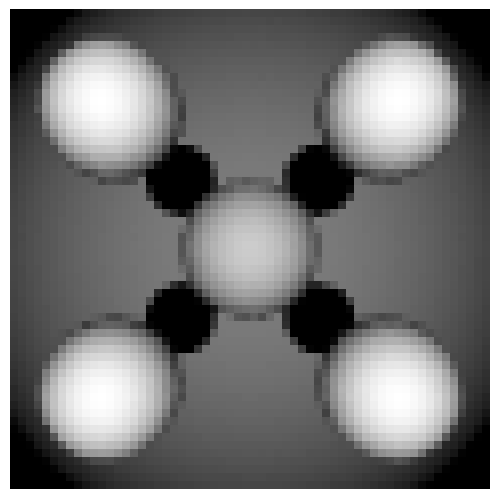

Recreate this plot in Python.
from abc import ABC, abstractmethod

import matplotlib.pyplot as plt
import numpy as np


class Ray:
    def __init__(self, origin, direction):
        self.origin = origin
        self.direction = direction / np.linalg.norm(direction)


class Shape(ABC):
    @abstractmethod
    def intersect(self, ray):
        pass

    @abstractmethod
    def get_normal(self, point):
        pass

    @abstractmethod
    def get_monochrome_value(self, point):
        pass


class Camera(ABC):
    def __init__(self, position, fov, aspect_ratio, width, height, samples_per_pixel=1):
        self.position = position
        self.fov = fov
        self.aspect_ratio = aspect_ratio
        self.width = width
        self.height = height
        self.samples_per_pixel = samples_per_pixel

    @abstractmethod
    def generate_ray(self, u, v):
        pass

    @abstractmethod
    def render_scene(self, scene):
        pass


class Sphere(Shape):
    def __init__(self, center, radius, monochrome_value):
        self.center = center
        self.radius = radius
        self.monochrome_value = monochrome_value

    def intersect(self, ray):
        oc = ray.origin - self.center
        a = np.dot(ray.direction, ray.direction)
        b = 2.0 * np.dot(oc, ray.direction)
        c = np.dot(oc, oc) - self.radius * self.radius
        discriminant = b * b - 4 * a * c

        if discriminant < 0:
            return np.inf, np.inf
        else:
            t1 = (-b - np.sqrt(discriminant)) / (2.0 * a)
            t2 = (-b + np.sqrt(discriminant)) / (2.0 * a)
            return t1, t2

    def get_normal(self, point):
        return (point - self.center) / self.radius

    def get_monochrome_value(self, point):
        return self.monochrome_value


class Light:
    def __init__(self, position):
        self.position = position


class SamplingMethod(ABC):
    def __init__(self, samples_per_pixel):
        self.samples_per_pixel = samples_per_pixel

    @abstractmethod
    def sample(self, i, j, width, height):
        pass


class SimpleRandomSampling(SamplingMethod):
    def sample(self, i, j, width, height):
        samples = []
        for _ in range(self.samples_per_pixel):
            u = (i + np.random.rand()) / width - 0.5
            v = (j + np.random.rand()) / height - 0.5
            samples.append((u, v))
        return samples


class StratifiedJitteredSampling(SamplingMethod):
    def __init__(self, samples_per_pixel):
        super().__init__(samples_per_pixel)
        self.sub_pixels = int(np.sqrt(samples_per_pixel))

    def sample(self, i, j, width, height):
        samples = []
        sub_pixel_size = 1 / self.sub_pixels
        for sub_i in range(self.sub_pixels):
            for sub_j in range(self.sub_pixels):
                u = (i + (sub_i + np.random.rand() * sub_pixel_size)) / width - 0.5
                v = (j + (sub_j + np.random.rand() * sub_pixel_size)) / height - 0.5
                samples.append((u, v))
        return samples


class MonochromeCamera(Camera):
    def __init__(self, position, fov, aspect_ratio, width, height,
                 sampling_method, advanced_shadow=False):
        super().__init__(position, fov, aspect_ratio, width, height)
        self.advanced_shadow = advanced_shadow
        self.sampling_method = sampling_method

    def generate_ray(self, u, v):
        direction = self.direction + u * self.right + v * self.up
        return Ray(self.position, direction)

    # Corrected is_in_shadow method
    def is_in_shadow(self, point, scene):
        offset = 1e-6
        direction_to_light = (scene.light.position - point).astype(float)
        direction_to_light /= np.linalg.norm(direction_to_light)  # Normalize the direction
        shadow_ray_origin = point + offset * direction_to_light
        shadow_ray = Ray(shadow_ray_origin, direction_to_light)
        distance_to_light = np.linalg.norm(scene.light.position - point)
        for shape in scene.shapes:
            t1, t2 = shape.intersect(shadow_ray)
            # Debug prints
            if self.advanced_shadow:
                if 0 < t1 < distance_to_light or 0 < t2 < distance_to_light:
                    return True
            else:
                if 0 < t1 < distance_to_light:
                    return True
        return False

    def compute_lighting(self, point, normal, scene):  # Add 'point' as a parameter
        if self.is_in_shadow(point, scene):  # Change from 'self.position' to 'point'
            return 0.0
        light_direction = (scene.light.position - point).astype(float)  # Change from 'self.position' to 'point'
        light_direction /= np.linalg.norm(light_direction)
        return max(0, np.dot(normal, light_direction))

    def render_scene(self, scene):
        self.direction = np.array([0, 0, -1])
        self.right = np.array([1, 0, 0])
        self.up = np.array([0, 1, 0])

        image = np.zeros((self.height, self.width))
        for j in range(self.height):
            for i in range(self.width):
                brightness = 0.0
                samples = self.sampling_method.sample(i, j, self.width, self.height)
                for u, v in samples:
                    ray = self.generate_ray(u, v)
                    closest_t = np.inf
                    closest_shape = None
                    for shape in scene.shapes:
                        t1, t2 = shape.intersect(ray)
                        if 0 < t1 < closest_t:
                            closest_t = t1
                            closest_shape = shape
                    if closest_shape is not None:
                        intersection_point = ray.origin + closest_t * ray.direction
                        normal = closest_shape.get_normal(intersection_point)
                        monochrome_value = closest_shape.get_monochrome_value(intersection_point)
                        lighting = self.compute_lighting(intersection_point, normal, scene)
                        brightness += lighting * monochrome_value
                image[j, i] = brightness / self.sampling_method.samples_per_pixel
        return image


class Scene:
    def __init__(self, shapes, light):
        self.shapes = shapes
        self.light = light


def get_scene(n):
    if n == 1:

        # Define the light source
        light_position = np.array([-2, -2, 10])
        light = Light(light_position)
        # Define the shapes in the scene (spheres in this case)
        sphere1 = Sphere(np.array([-1, -1, -5]), 1, 1)
        sphere2 = Sphere(np.array([1, 1, -90]), 10, 0.5)

        # Define the scene by combining shapes and light
        return Scene([sphere1, sphere2], light)

    elif n == 2:
        # generate a grid of spheres
        # Define the light source
        light_position = np.array([0, 0, 10])
        # light_position = np.array([-2, -2, 10])
        light = Light(light_position)

        # Sphere positions
        sphere_pos_x = np.linspace(-2, 2, 2)
        sphere_pos_y = np.linspace(-2, 2, 2)
        sphere_pos_z = np.array([-5])
        sphere_positions = np.meshgrid(sphere_pos_x, sphere_pos_y, sphere_pos_z)
        sphere_positions = np.array(sphere_positions).reshape(3, -1).T

        # Sphere radii
        sphere_radii = np.array([1.] * len(sphere_positions))

        big_background_sphere = Sphere(np.array([0, 0, -190]), 100, 0.5)
        center_sphere = Sphere(np.array([0, 0, -5]), 1, 0.8)

        # Define the scene by combining shapes and light
        return Scene(
            [Sphere(pos, rad, 1) for pos, rad in zip(sphere_positions, sphere_radii)] + [big_background_sphere,
                                                                                         center_sphere],
            light)


def render_and_display(camera, scene):
    image = camera.render_scene(scene)
    fig, ax = plt.subplots()

    # Show the image with an equal aspect ratio
    ax.imshow(image, cmap='gray', vmin=0, vmax=1, aspect='equal')

    # Remove the axes
    ax.axis('off')

    # Make the layout fit tightly around the image
    plt.subplots_adjust(top=1, bottom=0, right=1, left=0, hspace=0, wspace=0)
    plt.margins(0, 0)
    plt.gca().xaxis.set_major_locator(plt.NullLocator())
    plt.gca().yaxis.set_major_locator(plt.NullLocator())

    plt.show()

if __name__ == "__main__":
    # sampling_method = StratifiedJitteredSampling(4)
    sampling_method = SimpleRandomSampling(26)

    # Define the camera
    camera = MonochromeCamera(np.array([0, 0, 2]), np.pi / 3, 1, 60, 60, sampling_method, advanced_shadow=True)

    # Get the scene
    scene = get_scene(2)

    # Render and display
    render_and_display(camera, scene)